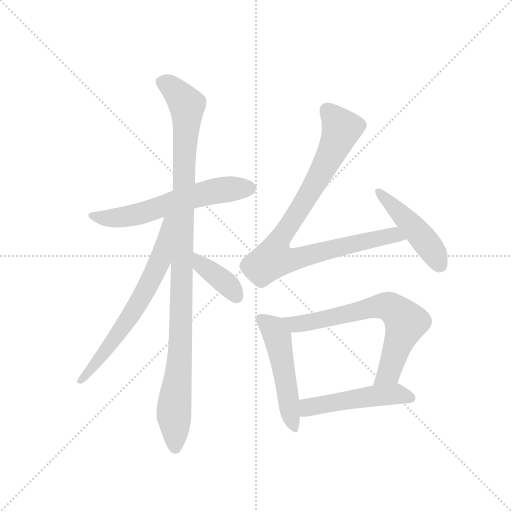
t = 0.00 s
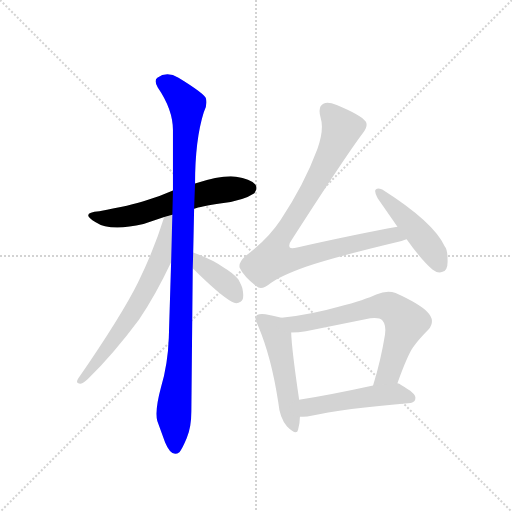
t = 1.49 s
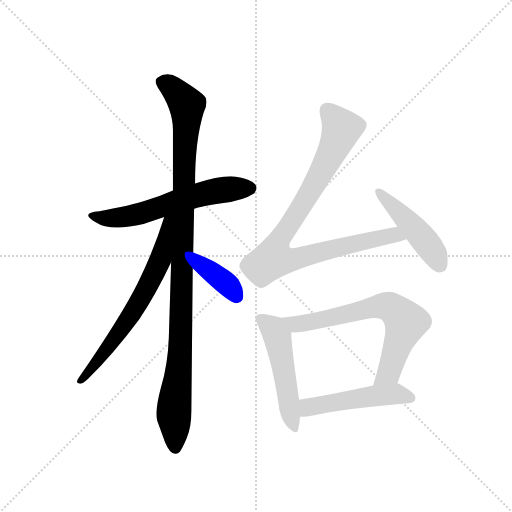
t = 2.98 s
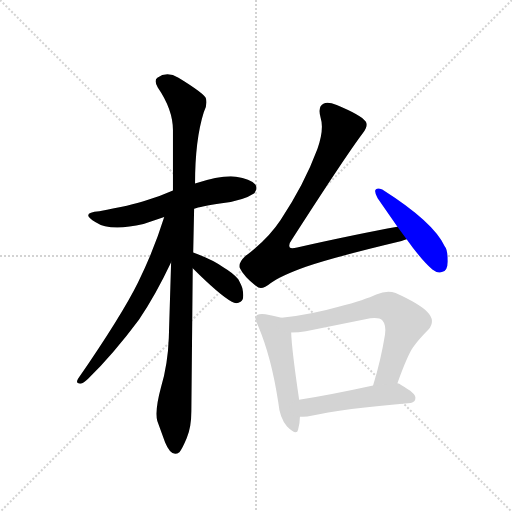
t = 4.46 s
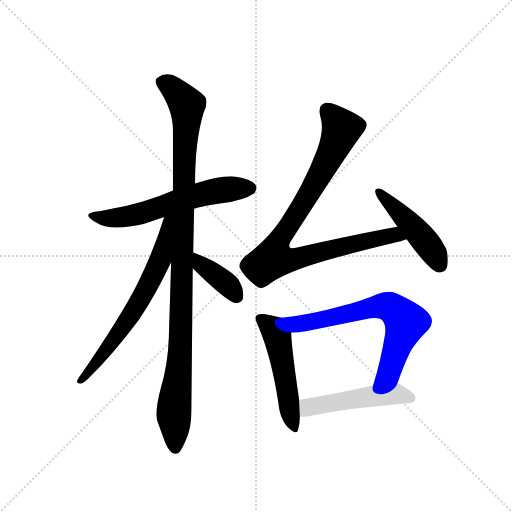
t = 5.95 s
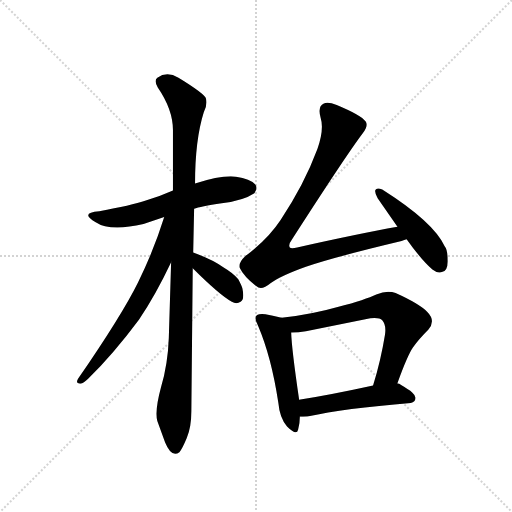
t = 7.44 s

The animated SVG that drew these frames (rendered in a browser with its animation timeline set to each time). Animation: 9 CSS @keyframes rules; one cycle of 7.44 s.

<svg version="1.1" viewBox="0 0 1024 1024" xmlns="http://www.w3.org/2000/svg">
  <g stroke="lightgray" stroke-dasharray="1,1" stroke-width="1" transform="scale(4, 4)">
    <line x1="0" y1="0" x2="256" y2="256"></line>
    <line x1="256" y1="0" x2="0" y2="256"></line>
    <line x1="128" y1="0" x2="128" y2="256"></line>
    <line x1="0" y1="128" x2="256" y2="128"></line>
  </g>
  <g transform="scale(0.92, -0.92) translate(60, -900)">
    <style type="text/css">
      
        @keyframes keyframes0 {
          from {
            stroke: blue;
            stroke-dashoffset: 602;
            stroke-width: 128;
          }
          66% {
            animation-timing-function: step-end;
            stroke: blue;
            stroke-dashoffset: 0;
            stroke-width: 128;
          }
          to {
            stroke: black;
            stroke-width: 1024;
          }
        }
        #make-me-a-hanzi-animation-0 {
          animation: keyframes0 0.7399088541666666s both;
          animation-delay: 0s;
          animation-timing-function: linear;
        }
      
        @keyframes keyframes1 {
          from {
            stroke: blue;
            stroke-dashoffset: 1075;
            stroke-width: 128;
          }
          78% {
            animation-timing-function: step-end;
            stroke: blue;
            stroke-dashoffset: 0;
            stroke-width: 128;
          }
          to {
            stroke: black;
            stroke-width: 1024;
          }
        }
        #make-me-a-hanzi-animation-1 {
          animation: keyframes1 1.1248372395833333s both;
          animation-delay: 0.7399088541666666s;
          animation-timing-function: linear;
        }
      
        @keyframes keyframes2 {
          from {
            stroke: blue;
            stroke-dashoffset: 667;
            stroke-width: 128;
          }
          68% {
            animation-timing-function: step-end;
            stroke: blue;
            stroke-dashoffset: 0;
            stroke-width: 128;
          }
          to {
            stroke: black;
            stroke-width: 1024;
          }
        }
        #make-me-a-hanzi-animation-2 {
          animation: keyframes2 0.7928059895833334s both;
          animation-delay: 1.86474609375s;
          animation-timing-function: linear;
        }
      
        @keyframes keyframes3 {
          from {
            stroke: blue;
            stroke-dashoffset: 384;
            stroke-width: 128;
          }
          56% {
            animation-timing-function: step-end;
            stroke: blue;
            stroke-dashoffset: 0;
            stroke-width: 128;
          }
          to {
            stroke: black;
            stroke-width: 1024;
          }
        }
        #make-me-a-hanzi-animation-3 {
          animation: keyframes3 0.5625s both;
          animation-delay: 2.6575520833333335s;
          animation-timing-function: linear;
        }
      
        @keyframes keyframes4 {
          from {
            stroke: blue;
            stroke-dashoffset: 916;
            stroke-width: 128;
          }
          75% {
            animation-timing-function: step-end;
            stroke: blue;
            stroke-dashoffset: 0;
            stroke-width: 128;
          }
          to {
            stroke: black;
            stroke-width: 1024;
          }
        }
        #make-me-a-hanzi-animation-4 {
          animation: keyframes4 0.9954427083333334s both;
          animation-delay: 3.2200520833333335s;
          animation-timing-function: linear;
        }
      
        @keyframes keyframes5 {
          from {
            stroke: blue;
            stroke-dashoffset: 463;
            stroke-width: 128;
          }
          60% {
            animation-timing-function: step-end;
            stroke: blue;
            stroke-dashoffset: 0;
            stroke-width: 128;
          }
          to {
            stroke: black;
            stroke-width: 1024;
          }
        }
        #make-me-a-hanzi-animation-5 {
          animation: keyframes5 0.6267903645833334s both;
          animation-delay: 4.215494791666667s;
          animation-timing-function: linear;
        }
      
        @keyframes keyframes6 {
          from {
            stroke: blue;
            stroke-dashoffset: 505;
            stroke-width: 128;
          }
          62% {
            animation-timing-function: step-end;
            stroke: blue;
            stroke-dashoffset: 0;
            stroke-width: 128;
          }
          to {
            stroke: black;
            stroke-width: 1024;
          }
        }
        #make-me-a-hanzi-animation-6 {
          animation: keyframes6 0.6609700520833334s both;
          animation-delay: 4.84228515625s;
          animation-timing-function: linear;
        }
      
        @keyframes keyframes7 {
          from {
            stroke: blue;
            stroke-dashoffset: 691;
            stroke-width: 128;
          }
          69% {
            animation-timing-function: step-end;
            stroke: blue;
            stroke-dashoffset: 0;
            stroke-width: 128;
          }
          to {
            stroke: black;
            stroke-width: 1024;
          }
        }
        #make-me-a-hanzi-animation-7 {
          animation: keyframes7 0.8123372395833334s both;
          animation-delay: 5.503255208333333s;
          animation-timing-function: linear;
        }
      
        @keyframes keyframes8 {
          from {
            stroke: blue;
            stroke-dashoffset: 497;
            stroke-width: 128;
          }
          62% {
            animation-timing-function: step-end;
            stroke: blue;
            stroke-dashoffset: 0;
            stroke-width: 128;
          }
          to {
            stroke: black;
            stroke-width: 1024;
          }
        }
        #make-me-a-hanzi-animation-8 {
          animation: keyframes8 0.6544596354166666s both;
          animation-delay: 6.315592447916666s;
          animation-timing-function: linear;
        }
      
    </style>
    
      <path d="M 362 446 Q 375 451 422 458 Q 469 464 493 480 Q 501 492 495 499 Q 484 512 453 516 Q 423 520 364 501 L 316 486 Q 289 474 257 464 Q 225 453 156 441 Q 112 438 148 417 Q 179 396 252 413 L 297 428 L 362 446 Z" fill="lightgray"></path>
    
      <path d="M 356 7 L 359 317 L 360 351 L 362 446 L 364 501 Q 364 596 383 656 Q 391 671 388 685 Q 387 695 328 731 Q 303 746 282 731 Q 274 725 283 710 Q 316 662 316 617 L 316 486 L 312 330 L 307 166 Q 305 109 290 58 Q 276 6 282 -15 L 299 -62 Q 313 -96 330 -83 Q 336 -76 346 -52 Q 356 -29 356 7 Z" fill="lightgray"></path>
    
      <path d="M 297 428 Q 275 357 240 286 Q 205 215 110 77 Q 103 66 115 66 Q 122 67 131 76 Q 187 131 242 205 Q 278 258 312 330 C 374 460 306 457 297 428 Z" fill="lightgray"></path>
    
      <path d="M 359 317 Q 416 260 444 244 Q 454 238 463 244 Q 472 249 467 273 Q 465 280 458 293 Q 446 307 427 318 Q 402 336 360 351 C 332 361 338 338 359 317 Z" fill="lightgray"></path>
    
      <path d="M 729 611 Q 741 626 735 636 Q 725 650 672 672 Q 653 679 644 675 Q 630 669 637 644 Q 645 619 630 576 Q 601 498 550 422 Q 523 381 473 343 Q 458 329 461 318 Q 470 299 497 278 Q 508 267 528 284 Q 549 300 605 320 Q 662 340 813 376 Q 819 379 824 380 C 853 389 834 412 804 407 Q 720 392 586 362 Q 573 359 570 362 Q 566 368 575 380 Q 692 562 729 611 Z" fill="lightgray"></path>
    
      <path d="M 824 380 Q 855 336 880 314 Q 891 305 902 309 Q 914 312 913 335 Q 913 357 907 364 Q 883 417 771 488 Q 759 493 756 487 Q 754 481 761 469 L 804 407 L 824 380 Z" fill="lightgray"></path>
    
      <path d="M 545 25 Q 548 -9 564 -27 Q 585 -48 588 -34 Q 592 -20 592 -6 L 590 31 L 590 33 Q 574 142 573 177 C 572 204 572 204 552 209 Q 532 214 517 217 Q 484 221 501 192 Q 530 124 545 25 Z" fill="lightgray"></path>
    
      <path d="M 804 67 Q 826 128 838 145 Q 850 162 871 183 Q 888 203 869 222 Q 851 240 800 263 Q 782 270 758 260 Q 735 249 676 233 Q 617 216 552 209 C 522 206 543 176 573 177 Q 589 177 605 180 L 745 208 Q 765 210 771 204 Q 780 194 777 173 Q 768 117 751 62 C 742 33 794 39 804 67 Z" fill="lightgray"></path>
    
      <path d="M 592 -6 Q 607 -6 611 -5 Q 687 12 833 24 Q 843 26 843 34 Q 844 40 836 47 Q 829 53 812 63 Q 808 67 804 67 L 751 62 Q 660 42 590 31 C 560 26 562 -6 592 -6 Z" fill="lightgray"></path>
    
    
      <clipPath id="make-me-a-hanzi-clip-0">
        <path d="M 362 446 Q 375 451 422 458 Q 469 464 493 480 Q 501 492 495 499 Q 484 512 453 516 Q 423 520 364 501 L 316 486 Q 289 474 257 464 Q 225 453 156 441 Q 112 438 148 417 Q 179 396 252 413 L 297 428 L 362 446 Z"></path>
      </clipPath>
      <path clip-path="url(#make-me-a-hanzi-clip-0)" d="M 146 431 L 179 425 L 220 430 L 398 483 L 483 491" fill="none" id="make-me-a-hanzi-animation-0" stroke-dasharray="474 948" stroke-linecap="round"></path>
    
      <clipPath id="make-me-a-hanzi-clip-1">
        <path d="M 356 7 L 359 317 L 360 351 L 362 446 L 364 501 Q 364 596 383 656 Q 391 671 388 685 Q 387 695 328 731 Q 303 746 282 731 Q 274 725 283 710 Q 316 662 316 617 L 316 486 L 312 330 L 307 166 Q 305 109 290 58 Q 276 6 282 -15 L 299 -62 Q 313 -96 330 -83 Q 336 -76 346 -52 Q 356 -29 356 7 Z"></path>
      </clipPath>
      <path clip-path="url(#make-me-a-hanzi-clip-1)" d="M 293 721 L 324 701 L 346 672 L 333 170 L 318 10 L 321 -73" fill="none" id="make-me-a-hanzi-animation-1" stroke-dasharray="947 1894" stroke-linecap="round"></path>
    
      <clipPath id="make-me-a-hanzi-clip-2">
        <path d="M 297 428 Q 275 357 240 286 Q 205 215 110 77 Q 103 66 115 66 Q 122 67 131 76 Q 187 131 242 205 Q 278 258 312 330 C 374 460 306 457 297 428 Z"></path>
      </clipPath>
      <path clip-path="url(#make-me-a-hanzi-clip-2)" d="M 312 426 L 303 418 L 288 332 L 237 234 L 167 133 L 116 73" fill="none" id="make-me-a-hanzi-animation-2" stroke-dasharray="539 1078" stroke-linecap="round"></path>
    
      <clipPath id="make-me-a-hanzi-clip-3">
        <path d="M 359 317 Q 416 260 444 244 Q 454 238 463 244 Q 472 249 467 273 Q 465 280 458 293 Q 446 307 427 318 Q 402 336 360 351 C 332 361 338 338 359 317 Z"></path>
      </clipPath>
      <path clip-path="url(#make-me-a-hanzi-clip-3)" d="M 367 345 L 379 323 L 440 277 L 454 255" fill="none" id="make-me-a-hanzi-animation-3" stroke-dasharray="256 512" stroke-linecap="round"></path>
    
      <clipPath id="make-me-a-hanzi-clip-4">
        <path d="M 729 611 Q 741 626 735 636 Q 725 650 672 672 Q 653 679 644 675 Q 630 669 637 644 Q 645 619 630 576 Q 601 498 550 422 Q 523 381 473 343 Q 458 329 461 318 Q 470 299 497 278 Q 508 267 528 284 Q 549 300 605 320 Q 662 340 813 376 Q 819 379 824 380 C 853 389 834 412 804 407 Q 720 392 586 362 Q 573 359 570 362 Q 566 368 575 380 Q 692 562 729 611 Z"></path>
      </clipPath>
      <path clip-path="url(#make-me-a-hanzi-clip-4)" d="M 651 660 L 677 629 L 679 610 L 620 491 L 546 377 L 534 338 L 570 334 L 788 388 L 817 382" fill="none" id="make-me-a-hanzi-animation-4" stroke-dasharray="788 1576" stroke-linecap="round"></path>
    
      <clipPath id="make-me-a-hanzi-clip-5">
        <path d="M 824 380 Q 855 336 880 314 Q 891 305 902 309 Q 914 312 913 335 Q 913 357 907 364 Q 883 417 771 488 Q 759 493 756 487 Q 754 481 761 469 L 804 407 L 824 380 Z"></path>
      </clipPath>
      <path clip-path="url(#make-me-a-hanzi-clip-5)" d="M 764 484 L 856 386 L 895 325" fill="none" id="make-me-a-hanzi-animation-5" stroke-dasharray="335 670" stroke-linecap="round"></path>
    
      <clipPath id="make-me-a-hanzi-clip-6">
        <path d="M 545 25 Q 548 -9 564 -27 Q 585 -48 588 -34 Q 592 -20 592 -6 L 590 31 L 590 33 Q 574 142 573 177 C 572 204 572 204 552 209 Q 532 214 517 217 Q 484 221 501 192 Q 530 124 545 25 Z"></path>
      </clipPath>
      <path clip-path="url(#make-me-a-hanzi-clip-6)" d="M 509 205 L 535 183 L 543 168 L 577 -27" fill="none" id="make-me-a-hanzi-animation-6" stroke-dasharray="377 754" stroke-linecap="round"></path>
    
      <clipPath id="make-me-a-hanzi-clip-7">
        <path d="M 804 67 Q 826 128 838 145 Q 850 162 871 183 Q 888 203 869 222 Q 851 240 800 263 Q 782 270 758 260 Q 735 249 676 233 Q 617 216 552 209 C 522 206 543 176 573 177 Q 589 177 605 180 L 745 208 Q 765 210 771 204 Q 780 194 777 173 Q 768 117 751 62 C 742 33 794 39 804 67 Z"></path>
      </clipPath>
      <path clip-path="url(#make-me-a-hanzi-clip-7)" d="M 560 207 L 587 195 L 739 230 L 774 235 L 794 229 L 823 199 L 786 91 L 757 68" fill="none" id="make-me-a-hanzi-animation-7" stroke-dasharray="563 1126" stroke-linecap="round"></path>
    
      <clipPath id="make-me-a-hanzi-clip-8">
        <path d="M 592 -6 Q 607 -6 611 -5 Q 687 12 833 24 Q 843 26 843 34 Q 844 40 836 47 Q 829 53 812 63 Q 808 67 804 67 L 751 62 Q 660 42 590 31 C 560 26 562 -6 592 -6 Z"></path>
      </clipPath>
      <path clip-path="url(#make-me-a-hanzi-clip-8)" d="M 598 1 L 613 15 L 715 34 L 786 43 L 831 36" fill="none" id="make-me-a-hanzi-animation-8" stroke-dasharray="369 738" stroke-linecap="round"></path>
    
  </g>
</svg>
